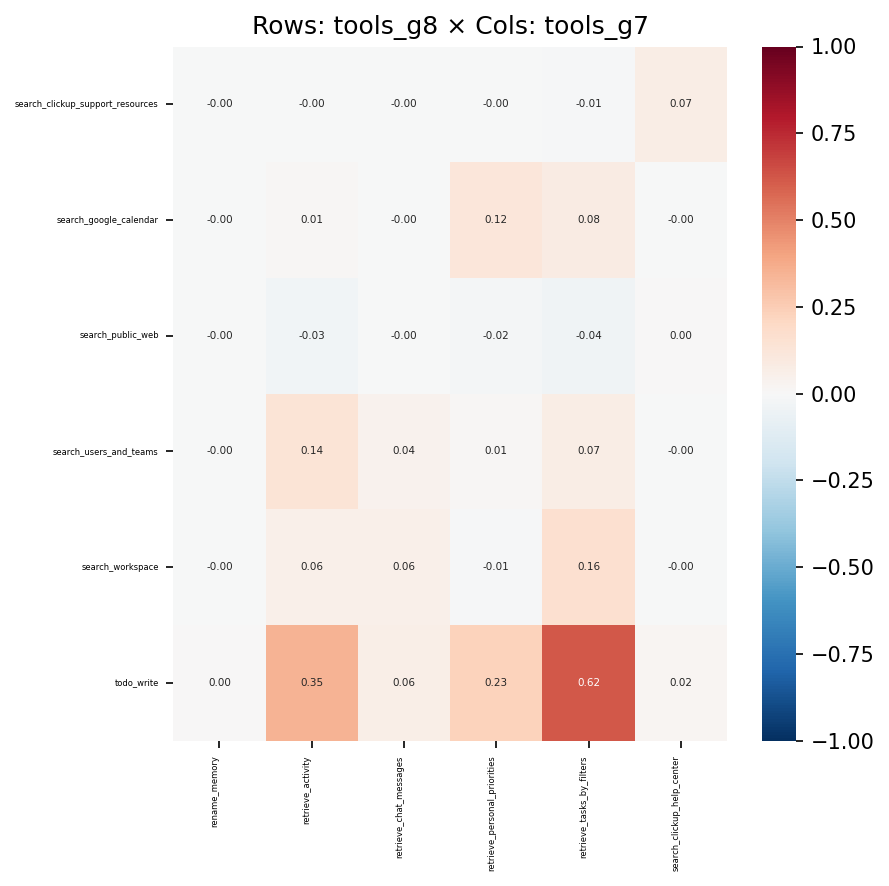

The table this chart was drawn from, first rows:
, rename_memory, retrieve_activity, retrieve_chat_messages, retrieve_personal_priorities, retrieve_tasks_by_filters, search_clickup_help_center
search_clickup_support_resources, -0.0001663, -0.002089, -0.001782, -0.003629, -0.0101, 0.07284
search_google_calendar, -0.0005291, 0.009595, -0.0008999, 0.1182, 0.07819, -0.003367
search_public_web, -0.0006429, -0.03483, -0.004023, -0.02098, -0.04075, 0.001367
search_users_and_teams, -0.000559, 0.1364, 0.04415, 0.01459, 0.07394, -0.002484
search_workspace, -0.001041, 0.05927, 0.05719, -0.0113, 0.1585, -0.001637
todo_write, 0.001204, 0.3492, 0.06404, 0.23, 0.6197, 0.02199
